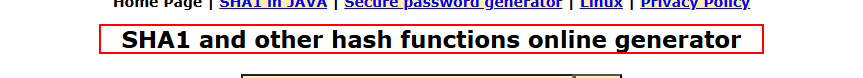
Workflow: Open SHA1

Step 1 [try]: find the heading in window 'SHA1 online' (msedge.exe)
